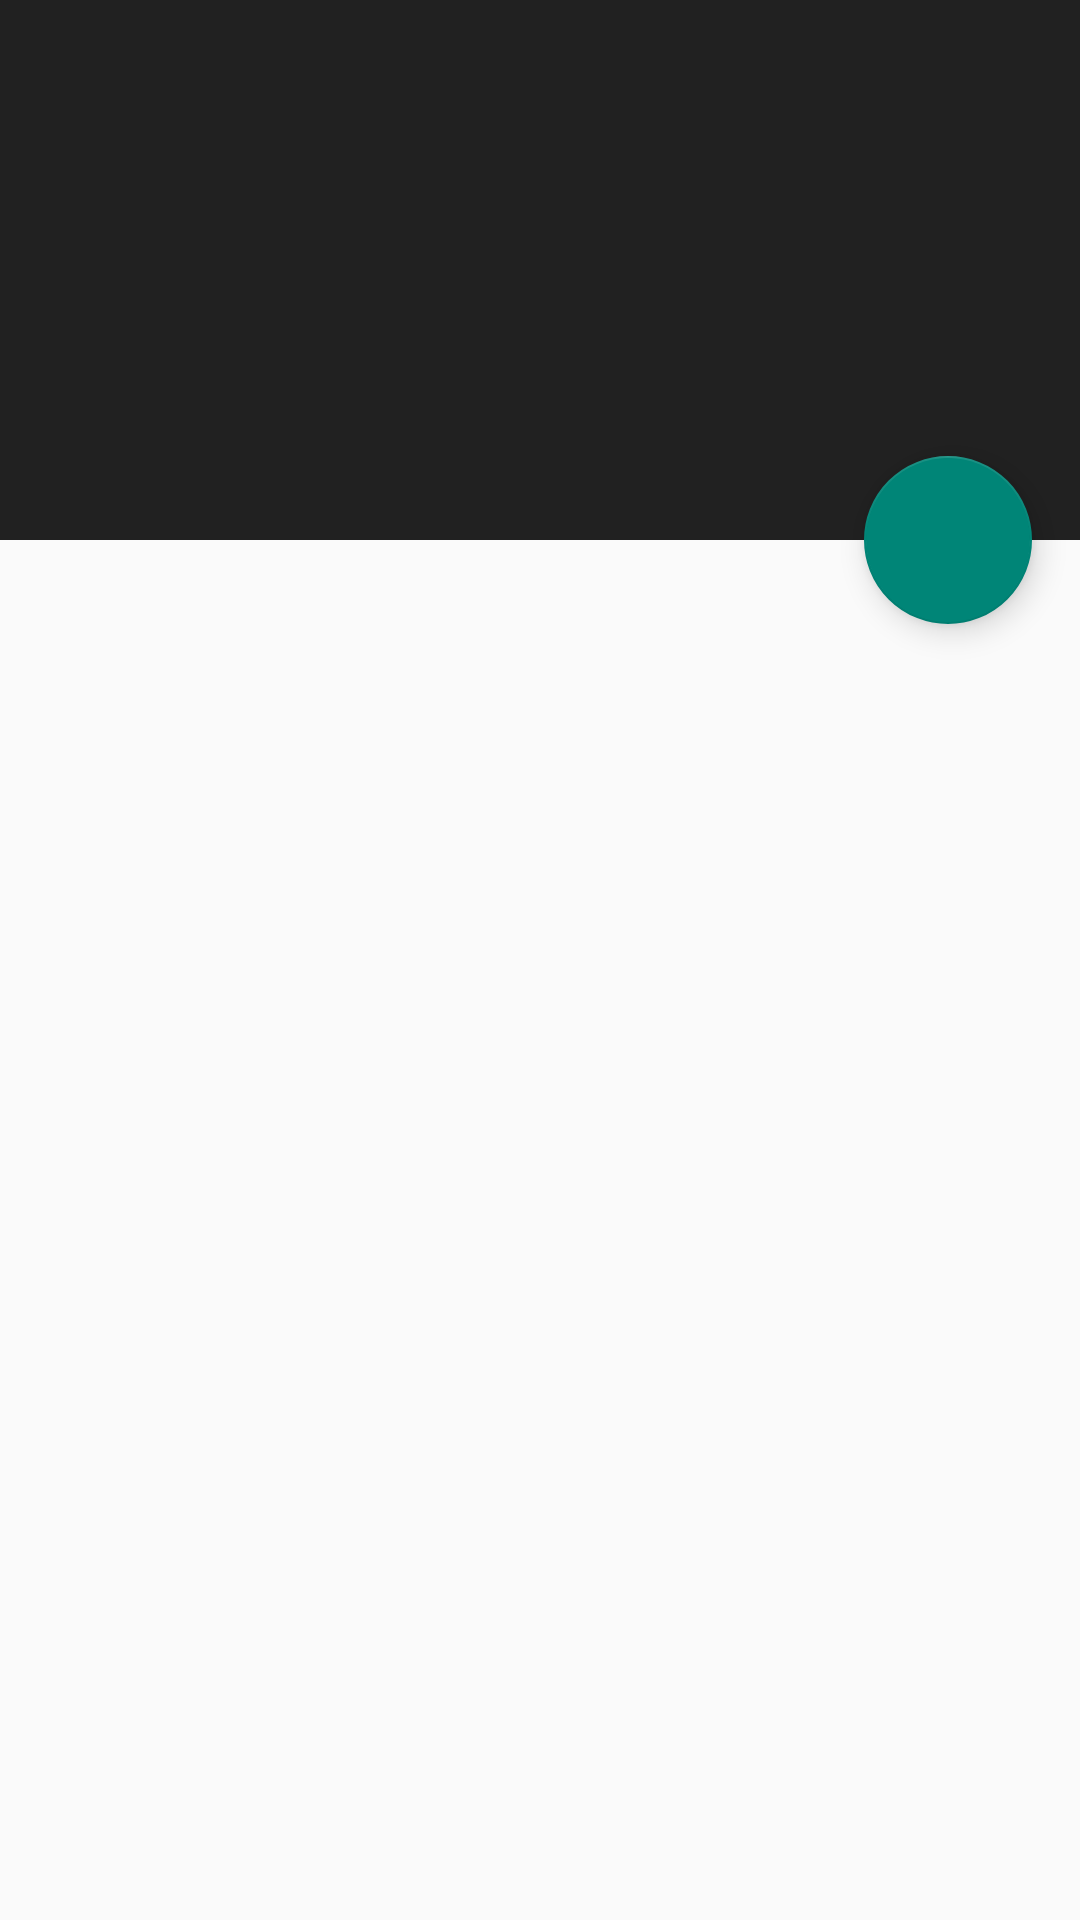

Here is an Android app screen rendered from its layout file. Give the layout XML and the strings, colors and styles it references.
<!-- AndroidManifest.xml: activity theme AppTheme.NoActionBar -->
<!-- res/layout/activity_movie_detail.xml -->
<?xml version="1.0" encoding="utf-8"?>
<android.support.design.widget.CoordinatorLayout
    xmlns:android="http://schemas.android.com/apk/res/android"
    xmlns:app="http://schemas.android.com/apk/res-auto"
    xmlns:tools="http://schemas.android.com/tools"
    android:id="@+id/coordinator_layout"
    android:layout_width="match_parent"
    android:layout_height="match_parent"
    android:fitsSystemWindows="true"
    tools:context=".ui.detail.MovieDetailActivity">

    <android.support.design.widget.AppBarLayout
        android:id="@+id/app_bar_layout"
        android:layout_width="match_parent"
        android:layout_height="@dimen/app_bar_height"
        android:fitsSystemWindows="true"
        android:theme="@style/ThemeOverlay.AppCompat.Dark.ActionBar">

        <android.support.design.widget.CollapsingToolbarLayout
            android:id="@+id/collapsing_toolbar_layout"
            android:layout_width="match_parent"
            android:layout_height="match_parent"
            android:fitsSystemWindows="true"
            android:minHeight="?attr/actionBarSize"
            app:contentScrim="?attr/colorPrimary"
            app:expandedTitleMarginEnd="64dp"
            app:expandedTitleMarginStart="48dp"
            app:layout_scrollFlags="scroll|exitUntilCollapsed">

            <ImageView
                android:id="@+id/backdrop_image"
                android:layout_width="match_parent"
                android:layout_height="match_parent"
                android:contentDescription="@string/content_description_movie_backdrop"
                android:fitsSystemWindows="true"
                android:scaleType="centerCrop"
                app:layout_collapseMode="parallax"/>

            <android.support.v7.widget.Toolbar
                android:id="@+id/toolbar"
                android:layout_width="match_parent"
                android:layout_height="?attr/actionBarSize"
                app:layout_collapseMode="pin"
                app:popupTheme="@style/ThemeOverlay.AppCompat.Light"/>

        </android.support.design.widget.CollapsingToolbarLayout>
    </android.support.design.widget.AppBarLayout>

    <android.support.v4.widget.NestedScrollView
        android:id="@+id/nestedScrollView"
        android:layout_width="match_parent"
        android:layout_height="match_parent"
        app:behavior_overlapTop="@dimen/movie_detail_content_overlay"
        app:layout_behavior="@string/appbar_scrolling_view_behavior">

        <FrameLayout
            android:id="@+id/movies_grid_container"
            android:layout_width="match_parent"
            android:layout_height="wrap_content"
            android:paddingLeft="@dimen/movie_detail_content_margin_left_right"
            android:paddingRight="@dimen/movie_detail_content_margin_left_right"/>

    </android.support.v4.widget.NestedScrollView>

    <android.support.design.widget.FloatingActionButton
        android:id="@+id/fab"
        android:layout_width="wrap_content"
        android:layout_height="wrap_content"
        android:layout_margin="@dimen/fab_margin"
        android:src="@drawable/round_favorite_border_white_24"
        app:layout_anchor="@id/app_bar_layout"
        app:layout_anchorGravity="bottom|right|end"/>

</android.support.design.widget.CoordinatorLayout>
<!-- resources referenced by this layout -->
<resources>
  <dimen name="app_bar_height">180dp</dimen>
  <dimen name="fab_margin">16dp</dimen>
  <dimen name="movie_detail_content_margin_left_right">0dp</dimen>
  <dimen name="movie_detail_content_overlay">0dp</dimen>
  <string name="content_description_movie_backdrop">Movie backdrop image</string>
  <style name="AppTheme.NoActionBar">
          <item name="windowActionBar">false</item>
          <item name="windowNoTitle">true</item>
      </style>
</resources>
